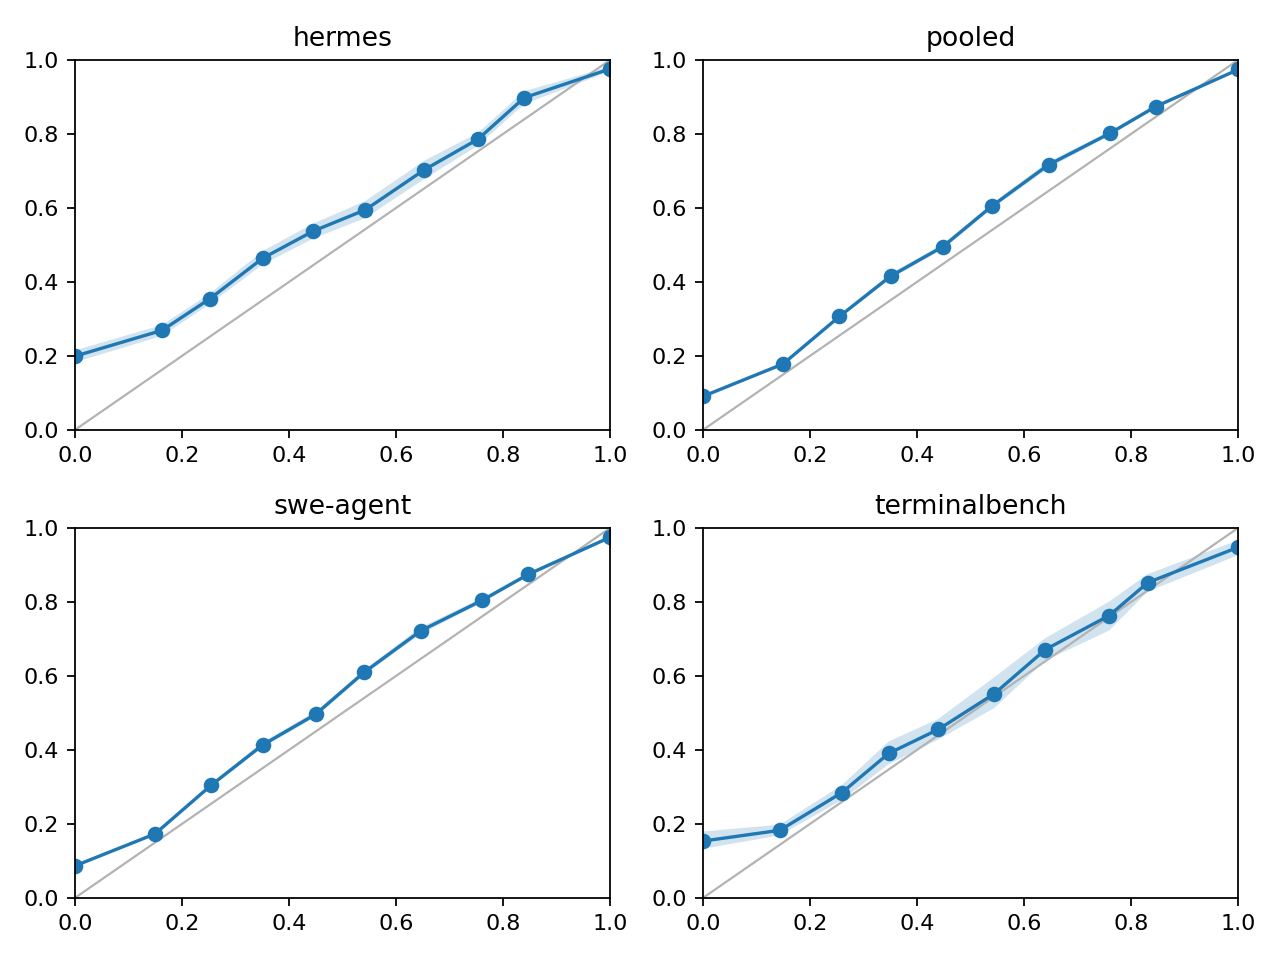

Values plotted in this chart, from the file beside it:
stratum, bin, n, mean_predicted_p, observed_rate
pooled, 0, 393384, 0.0, 0.09078
pooled, 1, 555205, 0.1499, 0.1785
pooled, 2, 527992, 0.2552, 0.3068
pooled, 3, 253239, 0.3508, 0.4157
pooled, 4, 276586, 0.4483, 0.4953
pooled, 5, 477090, 0.5403, 0.6053
pooled, 6, 297541, 0.6456, 0.7164
pooled, 7, 485175, 0.7602, 0.8013
pooled, 8, 492538, 0.8456, 0.8735
pooled, 9, 1879656, 1.0, 0.9738
swe-agent, 0, 373984, 0.0, 0.08676
swe-agent, 1, 490461, 0.1497, 0.1731
swe-agent, 2, 463362, 0.2551, 0.3052
swe-agent, 3, 218502, 0.3511, 0.4139
swe-agent, 4, 232870, 0.4495, 0.4961
swe-agent, 5, 427210, 0.5399, 0.6091
swe-agent, 6, 259246, 0.6459, 0.7217
swe-agent, 7, 439668, 0.7606, 0.804
swe-agent, 8, 450155, 0.8467, 0.8742
swe-agent, 9, 1750480, 1.0, 0.9747
swe-agent x long, 0, 206603, 0.0, 0.08279
swe-agent x long, 1, 322713, 0.1487, 0.1551
swe-agent x long, 2, 265140, 0.2574, 0.2465
swe-agent x long, 3, 136837, 0.35, 0.3576
swe-agent x long, 4, 153602, 0.45, 0.3929
swe-agent x long, 5, 231515, 0.5426, 0.47
swe-agent x long, 6, 167108, 0.6456, 0.624
swe-agent x long, 7, 269697, 0.7594, 0.7119
swe-agent x long, 8, 260137, 0.848, 0.7882
swe-agent x long, 9, 1189767, 1.0, 0.963
swe-agent x short, 0, 68586, 0.0, 0.1138
swe-agent x short, 1, 52719, 0.1518, 0.269
swe-agent x short, 2, 65939, 0.2497, 0.5687
swe-agent x short, 3, 18097, 0.3516, 0.8011
swe-agent x short, 4, 20260, 0.4486, 0.9477
swe-agent x short, 5, 67331, 0.5324, 0.9587
swe-agent x short, 6, 26042, 0.6459, 0.9994
swe-agent x short, 7, 52388, 0.7639, 0.9999
swe-agent x short, 8, 69264, 0.844, 1.0
swe-agent x short, 9, 176651, 1.0, 1.0
swe-agent x medium, 0, 98795, 0.0, 0.07627
swe-agent x medium, 1, 115029, 0.1513, 0.1797
swe-agent x medium, 2, 132283, 0.2531, 0.2915
swe-agent x medium, 3, 63568, 0.3533, 0.4247
swe-agent x medium, 4, 59008, 0.4484, 0.6095
swe-agent x medium, 5, 128364, 0.5391, 0.6765
swe-agent x medium, 6, 66096, 0.6468, 0.8595
swe-agent x medium, 7, 117583, 0.762, 0.928
swe-agent x medium, 8, 120754, 0.8453, 0.9873
swe-agent x medium, 9, 384062, 1.0, 0.9993
hermes, 0, 6136, 0.0, 0.1993
hermes, 1, 27399, 0.1631, 0.2692
hermes, 2, 31384, 0.252, 0.3544
hermes, 3, 17200, 0.3512, 0.4642
hermes, 4, 19077, 0.4451, 0.5371
hermes, 5, 24108, 0.5426, 0.5947
hermes, 6, 11117, 0.6528, 0.703
hermes, 7, 25361, 0.7529, 0.7856
hermes, 8, 13667, 0.8393, 0.8975
hermes, 9, 65786, 1.0, 0.9756
... 70 more rows
